Image classification data set "dataset_preprocessed" (Charifabenfraj/PlantGuard_AI on GitHub). Class labels (5): pepper bell bacterial spot, pepper bell healthy, potato early blight, potato healthy, tomato mosaic virus.

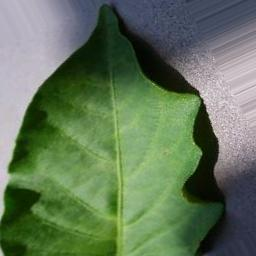
Label: pepper bell healthy

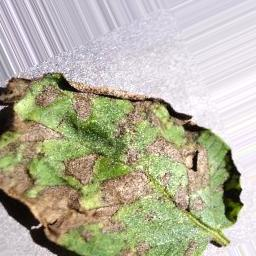
Label: potato early blight

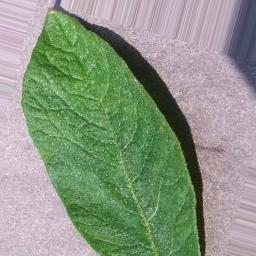
Label: potato healthy

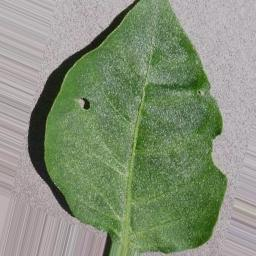
Label: pepper bell healthy

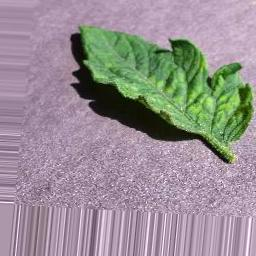
Label: tomato mosaic virus

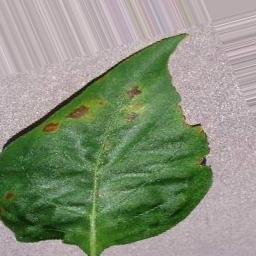
Label: pepper bell bacterial spot
